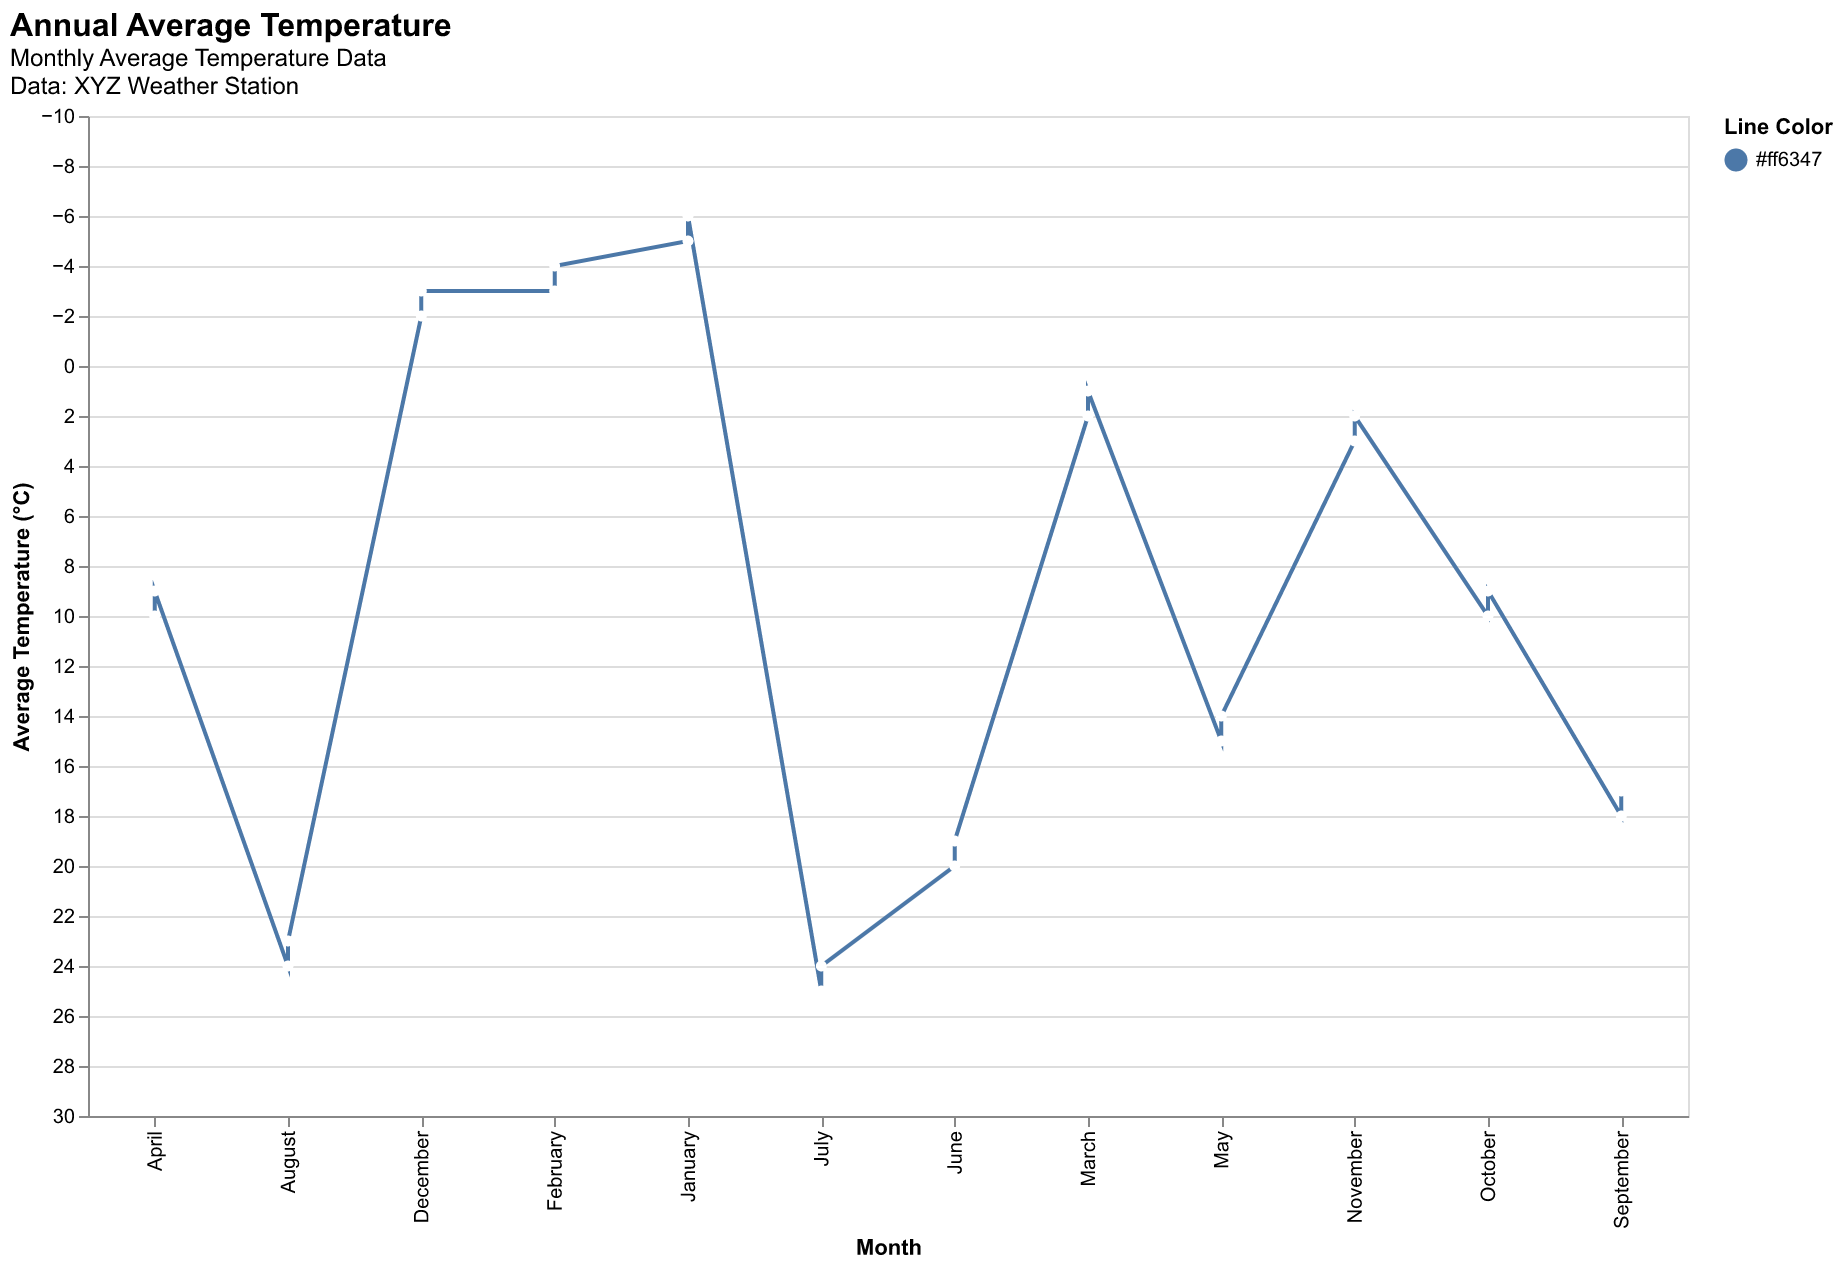

The table this chart was drawn from, first rows:
Month, Temperature
January, -5
February, -3
March, 2
April, 10
May, 15
June, 20
July, 25
August, 24
September, 18
October, 10
November, 3
December, -2
January, -6
February, -4
March, 1
April, 9
May, 14
June, 19
July, 24
August, 23
September, 17
October, 9
November, 2
December, -3
